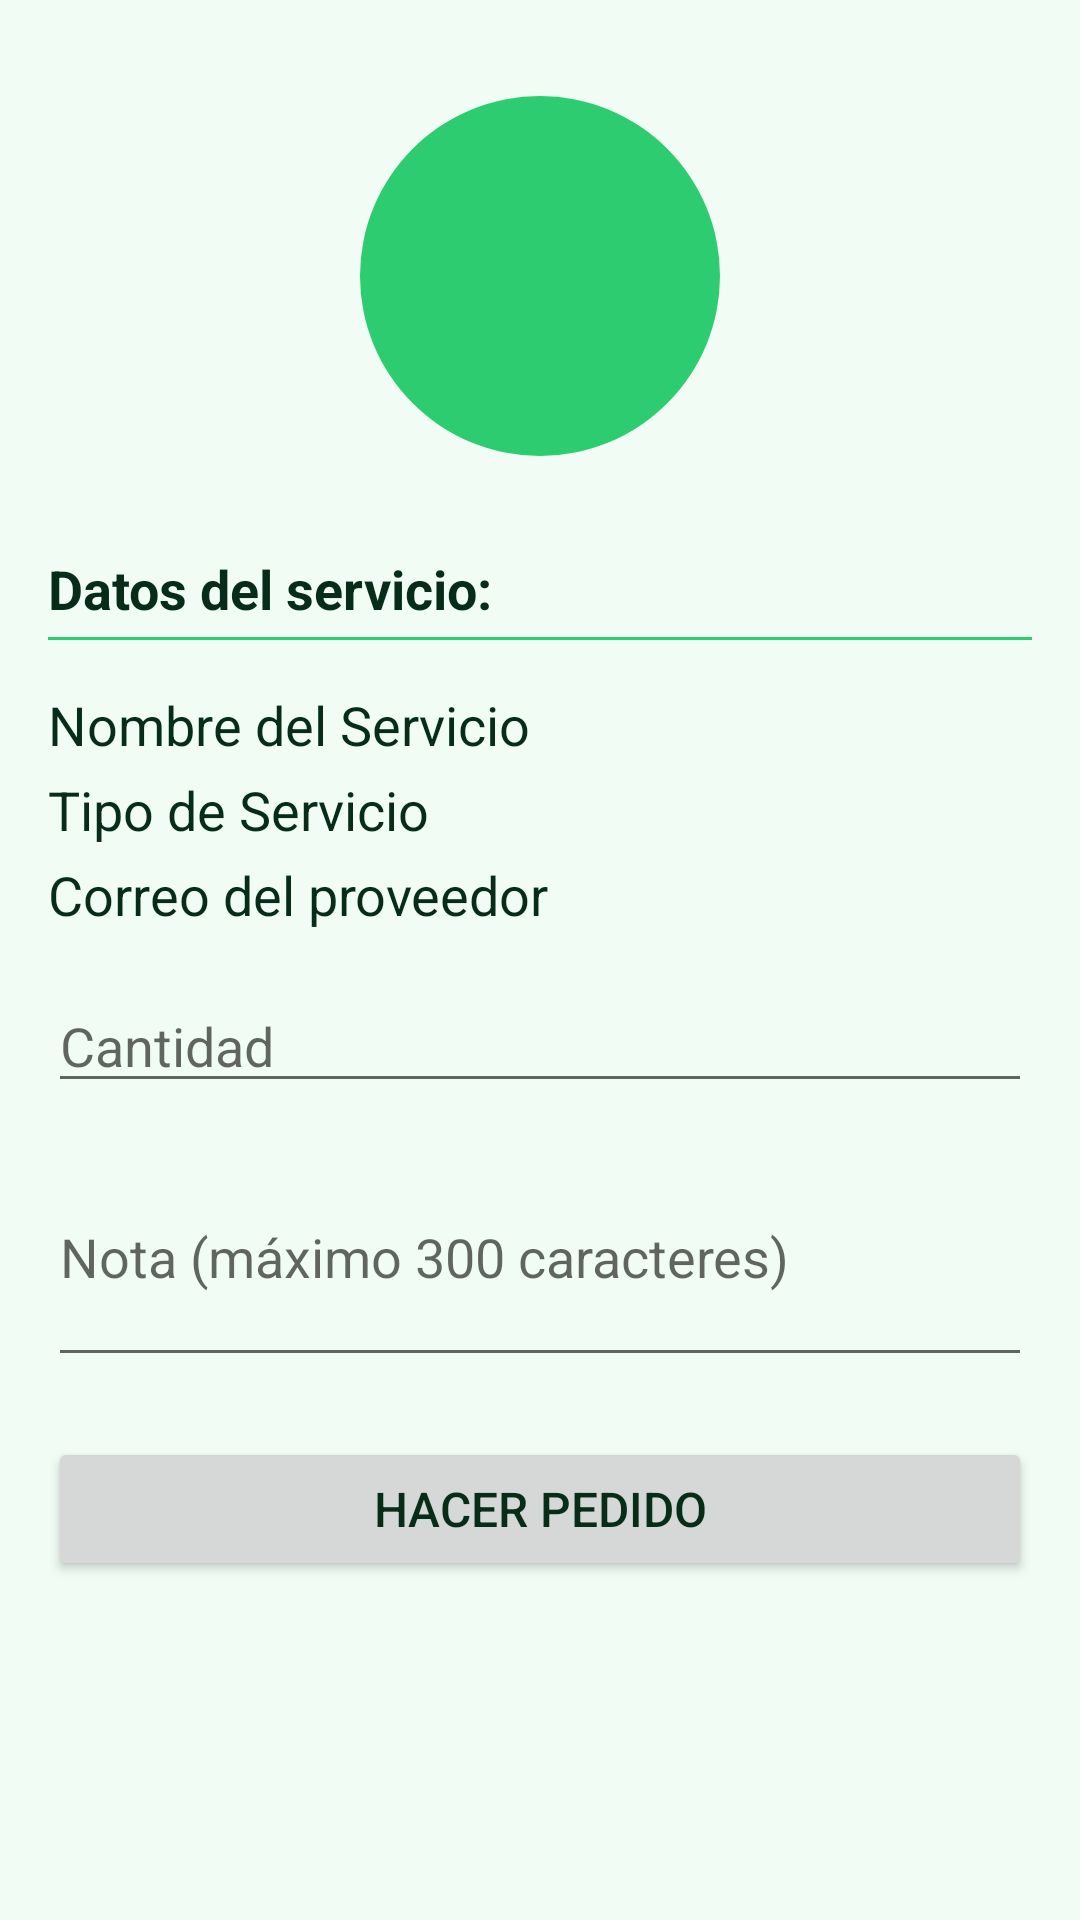

The Android layout XML behind this screen, and the referenced resources:
<!-- AndroidManifest.xml: application theme Theme.MisServicios -->
<!-- res/layout/activity_order.xml -->
<?xml version="1.0" encoding="utf-8"?>
<ScrollView
    xmlns:android="http://schemas.android.com/apk/res/android"
    android:layout_width="match_parent"
    android:layout_height="match_parent">

    <LinearLayout
        android:orientation="vertical"
        android:layout_width="match_parent"
        android:layout_height="wrap_content"
        android:padding="16dp">

        
        <ImageView
            android:id="@+id/serviceImage"
            android:layout_width="120dp"
            android:layout_height="120dp"
            android:layout_gravity="center_horizontal"
            android:layout_marginTop="16dp"
            android:layout_marginBottom="16dp"
            android:scaleType="centerCrop"
            android:background="@drawable/circle_background"
            android:padding="4dp"
            android:contentDescription="Imagen del proveedor" />

        
        <TextView
            android:id="@+id/serviceDataTitle"
            android:layout_width="wrap_content"
            android:layout_height="wrap_content"
            android:text="Datos del servicio:"
            android:textSize="18sp"
            android:textStyle="bold"
            android:layout_marginTop="16dp" />

        
        <View
            android:layout_width="match_parent"
            android:layout_height="1dp"
            android:layout_marginTop="4dp"
            android:layout_marginBottom="12dp"
            android:backgroundTint="@color/primary"
            android:background="#CCCCCC" />

        
        <TextView
            android:id="@+id/serviceName"
            android:layout_width="wrap_content"
            android:layout_height="wrap_content"
            android:text="Nombre del Servicio"
            android:textSize="18sp"
            android:layout_marginTop="4dp" />

        
        <TextView
            android:id="@+id/serviceType"
            android:layout_width="wrap_content"
            android:layout_height="wrap_content"
            android:text="Tipo de Servicio"
            android:textSize="18sp"
            android:layout_marginTop="4dp" />

        
        <TextView
            android:id="@+id/serviceEmail"
            android:layout_width="wrap_content"
            android:layout_height="wrap_content"
            android:text="Correo del proveedor"
            android:textSize="18sp"
            android:layout_marginTop="4dp" />

        
        <EditText
            android:id="@+id/quantityEditText"
            android:layout_width="match_parent"
            android:layout_height="wrap_content"
            android:hint="Cantidad"
            android:inputType="number"
            android:layout_marginTop="16dp" />

        
        <EditText
            android:id="@+id/noteEditText"
            android:layout_width="match_parent"
            android:layout_height="wrap_content"
            android:hint="Nota (máximo 300 caracteres)"
            android:inputType="textMultiLine"
            android:maxLength="300"
            android:minLines="3"
            android:layout_marginTop="8dp" />

        
        <Button
            android:id="@+id/orderButton"
            android:layout_width="match_parent"
            android:layout_height="wrap_content"
            android:text="Hacer Pedido"
            android:textSize="16sp"
            android:layout_marginTop="20dp" />

    </LinearLayout>
</ScrollView>
<!-- resources referenced by this layout -->
<resources>
  <color name="primary">#2ECC71</color>
  <!-- drawable circle_background (drawable) -->
  <?xml version="1.0" encoding="utf-8"?>
  <shape xmlns:android="http://schemas.android.com/apk/res/android"
      android:shape="oval">
      <solid android:color="@color/primary" /> 
  </shape>
  <style name="Theme.MisServicios" parent="Theme.MaterialComponents.Light.NoActionBar">
          <item name="colorPrimary">@color/primary</item>
          <item name="colorPrimaryVariant">@color/highlight</item>
          <item name="colorOnPrimary">@color/text</item>
          <item name="android:colorBackground">@color/background</item>
          <item name="android:textColor">@color/text</item>
  
  
          <item name="android:statusBarColor">@color/primary</item>
          <item name="android:navigationBarColor">@color/primary</item>
      </style>
  <color name="highlight">#8BEAB3</color>
  <color name="text">#072C18</color>
  <color name="background">#F1FCF5</color>
</resources>
